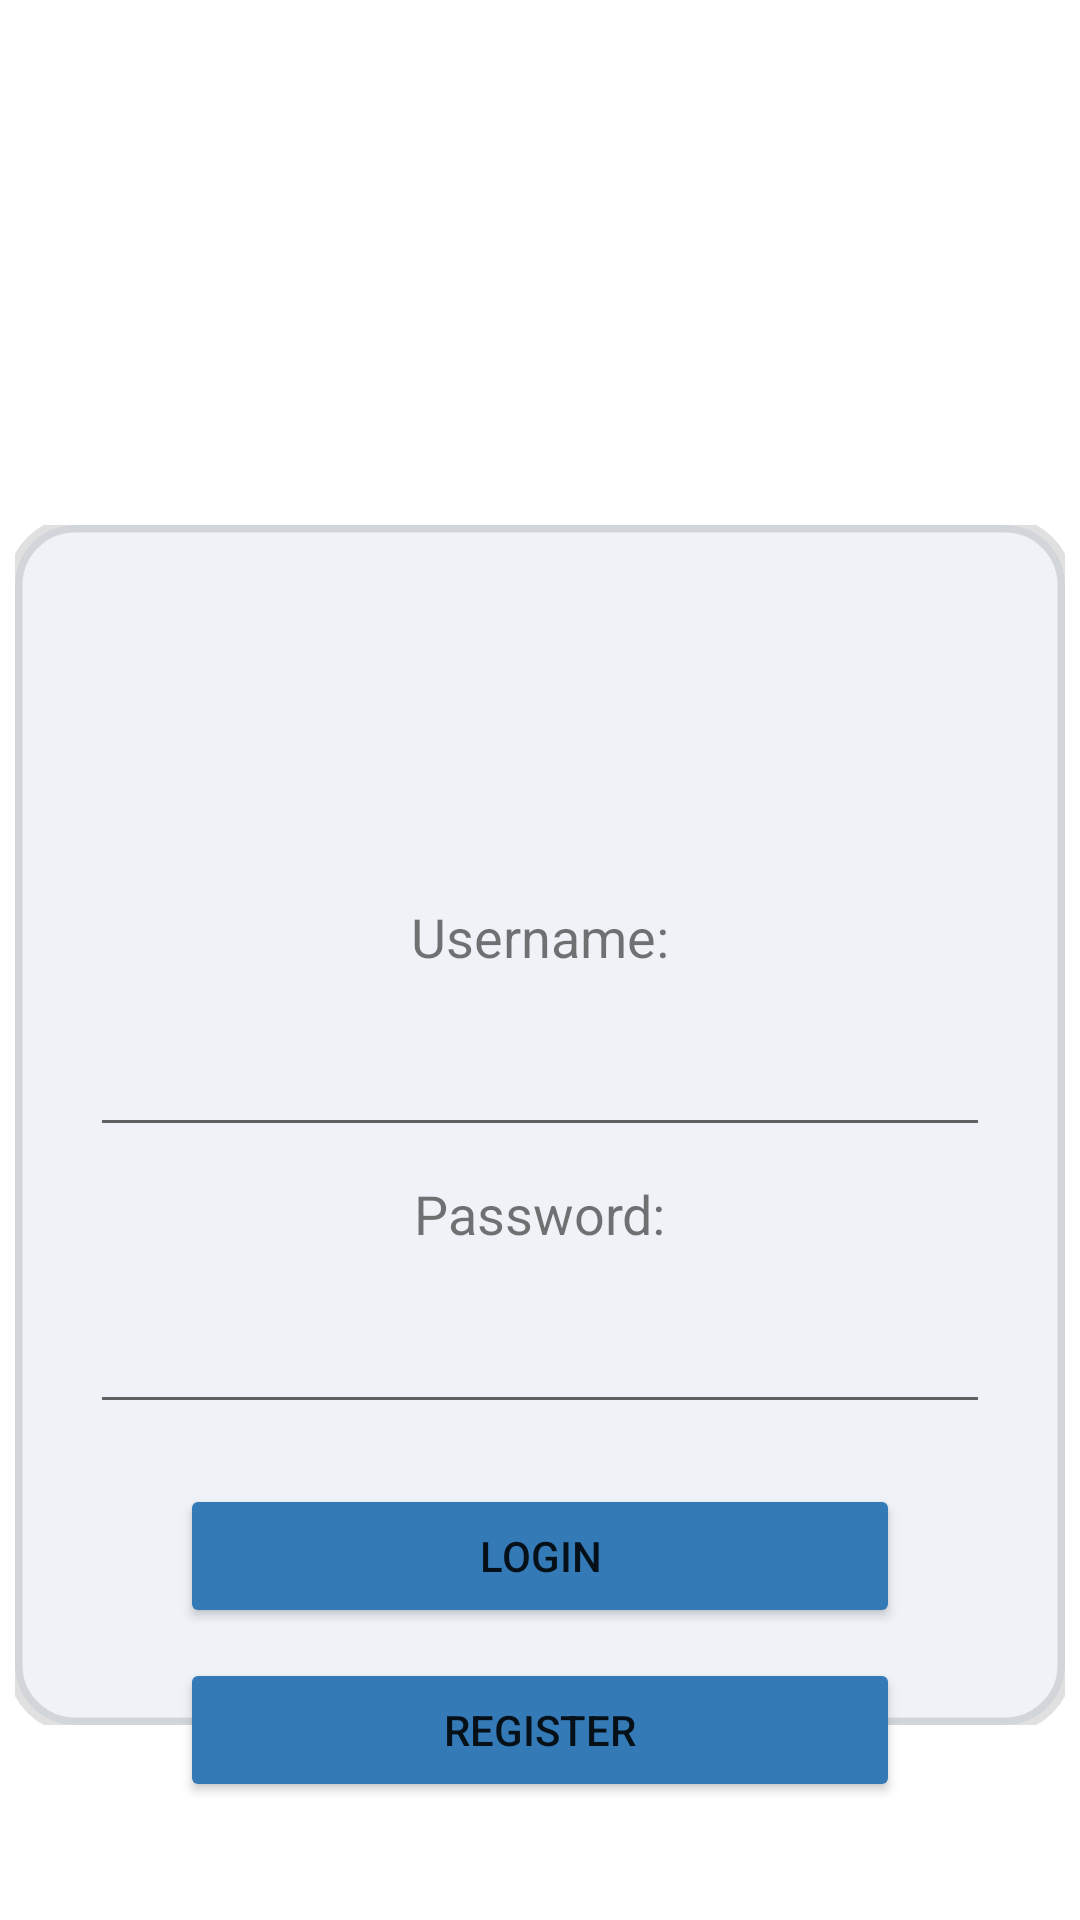

Write the Android layout XML for this screen, with the resource values it uses.
<!-- AndroidManifest.xml: application theme Theme.RoyalRoad -->
<!-- res/layout/fragment_login.xml -->
<?xml version="1.0" encoding="utf-8"?>
<RelativeLayout xmlns:android="http://schemas.android.com/apk/res/android"
    xmlns:tools="http://schemas.android.com/tools"
    android:layout_width="match_parent"
    android:layout_height="match_parent"
    xmlns:app="http://schemas.android.com/apk/res-auto"
    tools:context=".LoginFragment">

    <com.google.android.material.imageview.ShapeableImageView
        android:id="@+id/BackgroundTwo"
        android:layout_width="350dp"
        android:layout_height="400dp"
        android:layout_below="@id/Logo"
        android:layout_centerHorizontal="true"
        android:layout_marginTop="100dp"
        android:layout_marginBottom="40dp"
        android:background="@color/LightOuter"
        app:shapeAppearanceOverlay="@style/RoundImageView"
        app:strokeWidth="5dp"
        app:strokeColor="#1f000000"
        />

    <ImageView
        android:id="@+id/Logo"
        android:layout_width="wrap_content"
        android:layout_height="wrap_content"
        android:src="@drawable/rrlogo"
        android:layout_marginTop="75dp"
        />

    <TextView
        android:id="@+id/UsernameTXT"
        android:layout_width="wrap_content"
        android:layout_height="wrap_content"
        android:layout_centerHorizontal="true"
        android:layout_marginTop="300dp"
        android:text="Username:"
        android:textSize="18dp"
        />

    <EditText
        android:id="@+id/UsernameField"
        android:layout_width="300dp"
        android:layout_height="48dp"
        android:layout_below="@id/UsernameTXT"
        android:layout_centerHorizontal="true"
        android:layout_marginTop="10dp"
        android:paddingLeft="10dp"
        />

    <TextView
        android:id="@+id/PasswordTXT"
        android:layout_width="wrap_content"
        android:layout_height="wrap_content"
        android:layout_below="@id/UsernameField"
        android:layout_centerHorizontal="true"
        android:layout_marginTop="10dp"
        android:text="Password:"
        android:textSize="18sp"
        />

    <EditText
        android:id="@+id/PasswordField"
        android:layout_width="300dp"
        android:layout_height="48dp"
        android:layout_below="@id/PasswordTXT"
        android:layout_centerHorizontal="true"
        android:layout_marginTop="10dp"
        android:inputType="textPassword"
        android:paddingLeft="10dp"
        />

    <Button
        android:id="@+id/LoginBTN"
        android:layout_width="240dp"
        android:layout_height="wrap_content"
        android:layout_below="@id/PasswordField"
        android:layout_centerHorizontal="true"
        android:layout_marginTop="20dp"
        android:backgroundTint="@color/ButtonInner"
        android:text="Login"
        />

    <Button
        android:id="@+id/RegisterBTN"
        android:layout_width="240dp"
        android:layout_height="wrap_content"
        android:layout_below="@id/LoginBTN"
        android:layout_centerHorizontal="true"
        android:layout_marginTop="10dp"
        android:backgroundTint="@color/ButtonInner"
        android:text="Register"
        />

</RelativeLayout>
<!-- resources referenced by this layout -->
<resources>
  <color name="ButtonInner">#337ab7</color>
  <color name="LightOuter">#EFF3F8</color>
  <style name="RoundImageView" parent="">
          <item name="cornerFamily">rounded</item>
          <item name="cornerSize">20dp</item>
      </style>
  <style name="Theme.RoyalRoad" parent="Theme.MaterialComponents.DayNight.NoActionBar">
          
          <item name="colorPrimary">@color/purple_500</item>
          <item name="colorPrimaryVariant">@color/purple_700</item>
          <item name="colorOnPrimary">@color/white</item>
          <item name="android:editTextColor">@android:color/black</item>
          
          <item name="colorSecondary">@color/teal_200</item>
          <item name="colorSecondaryVariant">@color/teal_700</item>
          <item name="colorOnSecondary">@color/black</item>
          
          <item name="android:statusBarColor">@color/Invis</item>
          
      </style>
  <color name="purple_500">#FF6200EE</color>
  <color name="purple_700">#FF3700B3</color>
  <color name="white">#FFFFFFFF</color>
  <color name="teal_200">#FF03DAC5</color>
  <color name="teal_700">#FF018786</color>
  <color name="black">#FF000000</color>
  <color name="Invis">#00FFFFFF</color>
</resources>
